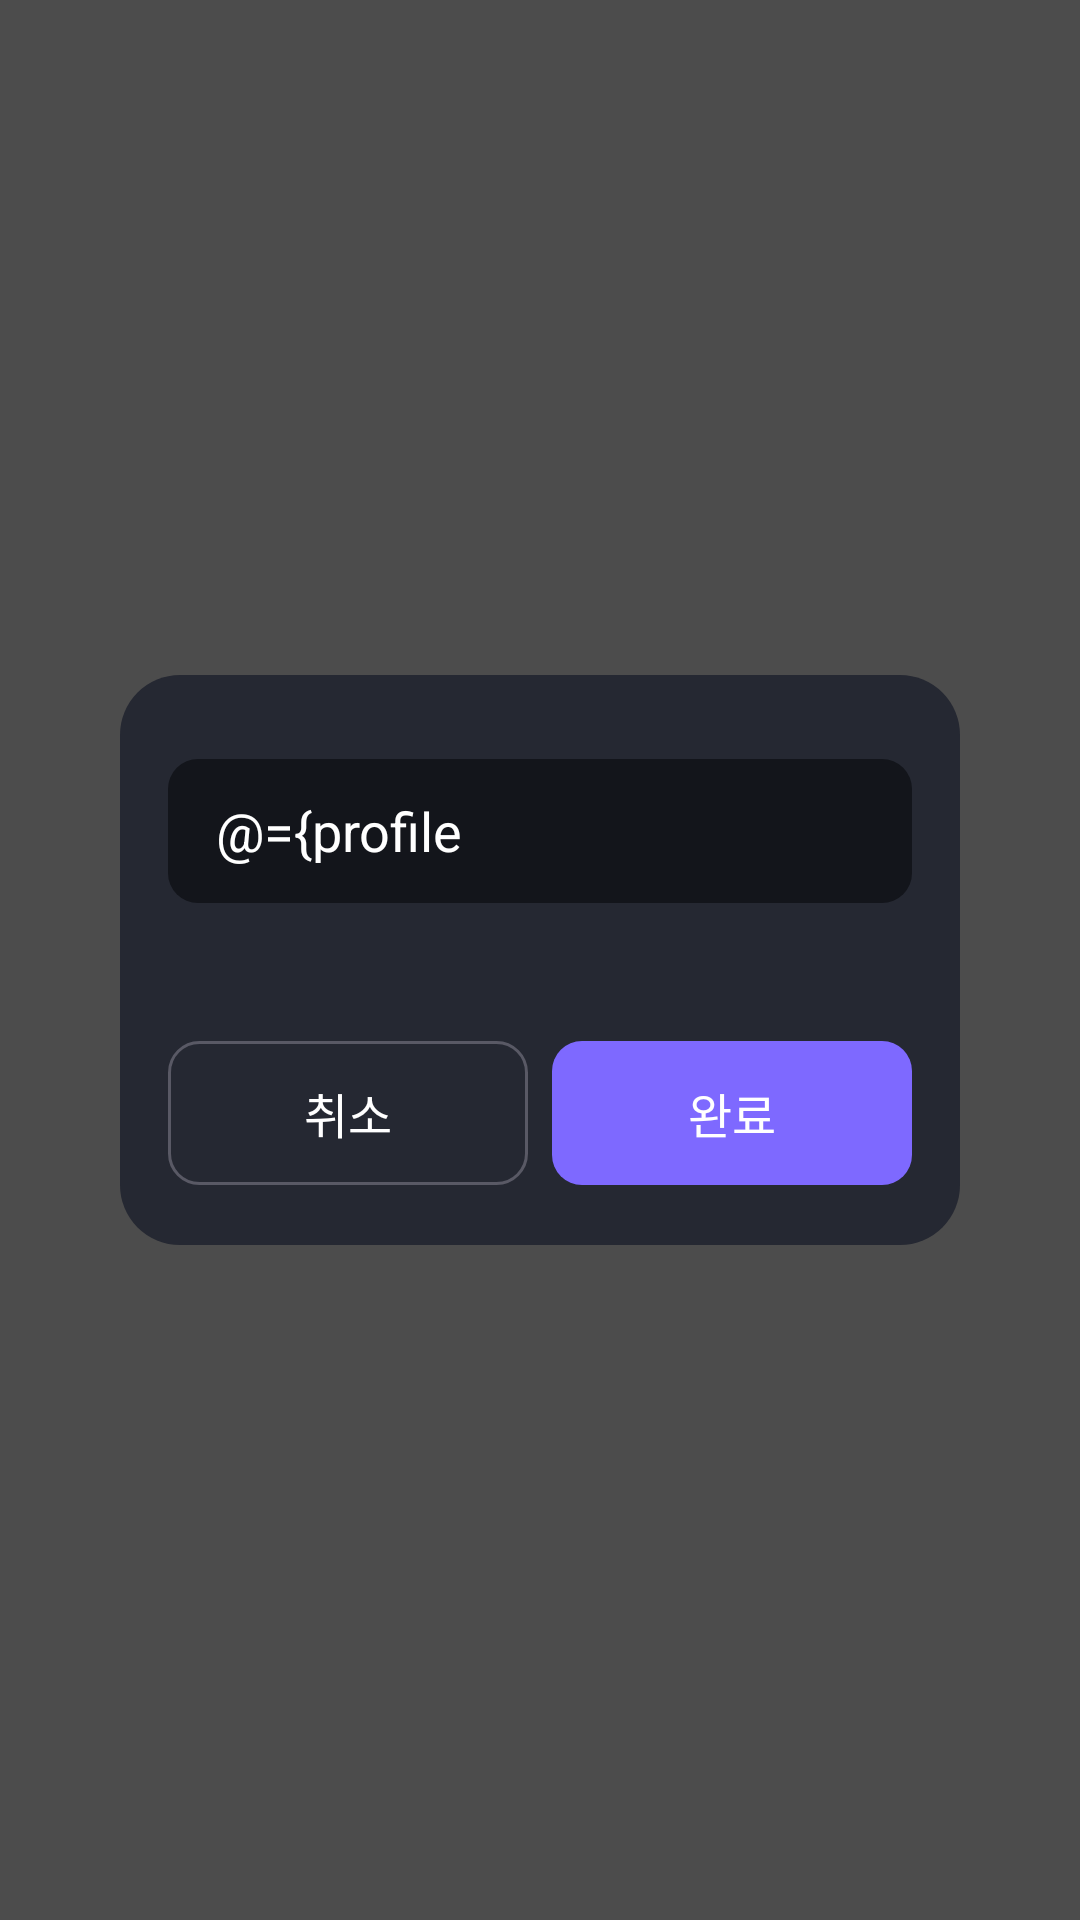

The Android layout XML behind this screen, and the referenced resources:
<!-- AndroidManifest.xml: application theme Theme.Appilogue -->
<!-- res/layout/fragment_nickname_edit_dialog.xml -->
<?xml version="1.0" encoding="utf-8"?>
<layout xmlns:android="http://schemas.android.com/apk/res/android"
    xmlns:app="http://schemas.android.com/apk/res-auto"
    xmlns:tools="http://schemas.android.com/tools">

    <data>

        <variable
            name="mainViewModel"
            type="com.anonymous.appilogue.features.main.MainViewModel" />

        <variable
            name="profileViewModel"
            type="com.anonymous.appilogue.features.profile.ProfileViewModel" />
    </data>

    <androidx.constraintlayout.widget.ConstraintLayout
        android:layout_width="match_parent"
        android:layout_height="match_parent"
        android:background="@color/black_alpha70"
        android:onClick="@{_->_}">

        <androidx.constraintlayout.widget.ConstraintLayout
            android:id="@+id/cl_nickname_edit_dialog"
            android:layout_width="280dp"
            android:layout_height="190dp"
            android:layout_marginStart="40dp"
            android:layout_marginEnd="40dp"
            android:background="@drawable/border_radius_20"
            app:layout_constraintBottom_toBottomOf="parent"
            app:layout_constraintEnd_toEndOf="parent"
            app:layout_constraintStart_toStartOf="parent"
            app:layout_constraintTop_toTopOf="parent">

            <TextView
                android:id="@+id/tv_complete"
                android:layout_width="120dp"
                android:layout_height="48dp"
                android:layout_marginEnd="16dp"
                android:layout_marginBottom="20dp"
                android:background="@drawable/border_radius_10_purple_fill"
                android:gravity="center"
                android:text="@string/complete"
                android:textColor="@color/white"
                android:textSize="16sp"
                app:layout_constraintBottom_toBottomOf="parent"
                app:layout_constraintEnd_toEndOf="parent" />

            <TextView
                android:id="@+id/tv_cancel"
                android:layout_width="120dp"
                android:layout_height="48dp"
                android:layout_marginStart="16dp"
                android:layout_marginBottom="20dp"
                android:background="@drawable/border_radius_10_stroke_gray02"
                android:gravity="center"
                android:text="@string/cancel"
                android:textColor="@color/white"
                android:textSize="16sp"
                app:layout_constraintBottom_toBottomOf="parent"
                app:layout_constraintStart_toStartOf="parent" />

            <EditText
                android:id="@+id/et_nickname"
                android:layout_width="248dp"
                android:layout_height="48dp"
                android:layout_marginTop="28dp"
                android:background="@drawable/border_radius_10_black01"
                android:hint="@{mainViewModel.myUser.nickname}"
                android:maxLength="10"
                android:paddingStart="16dp"
                android:text="@={profileViewModel.nickname}"
                android:textColor="@color/white"
                android:textColorHint="@color/gray_01"
                app:layout_constraintEnd_toEndOf="parent"
                app:layout_constraintStart_toStartOf="parent"
                app:layout_constraintTop_toTopOf="parent"
                tools:text="어나니머쓱타드" />

            <TextView
                android:id="@+id/tv_nickname_length"
                android:layout_width="wrap_content"
                android:layout_height="wrap_content"
                android:layout_marginTop="4dp"
                android:textColor="@color/white"
                android:textSize="12sp"
                app:layout_constraintEnd_toEndOf="@+id/et_nickname"
                app:layout_constraintTop_toBottomOf="@+id/et_nickname"
                tools:text="5/10" />

        </androidx.constraintlayout.widget.ConstraintLayout>
    </androidx.constraintlayout.widget.ConstraintLayout>
</layout>
<!-- resources referenced by this layout -->
<resources>
  <color name="black_alpha70">#B3000000</color>
  <color name="gray_01">#252832</color>
  <color name="white">#FFFFFFFF</color>
  <!-- drawable border_radius_10_black01 (drawable) -->
  <?xml version="1.0" encoding="utf-8"?>
  <shape
      xmlns:android="http://schemas.android.com/apk/res/android"
      android:shape="rectangle">
  
      <corners android:radius="10dp" />
      <solid android:color="@color/black_01" />
  </shape>
  <!-- drawable border_radius_10_purple_fill (drawable) -->
  <?xml version="1.0" encoding="utf-8"?>
  <shape
      xmlns:android="http://schemas.android.com/apk/res/android"
      android:shape="rectangle">
  
      <corners android:radius="10dp" />
      <solid android:color="@color/purple_01" />
  
  </shape>
  <!-- drawable border_radius_10_stroke_gray02 (drawable) -->
  <?xml version="1.0" encoding="utf-8"?>
  <shape xmlns:android="http://schemas.android.com/apk/res/android"
      android:shape="rectangle">
  
      <corners android:radius="10dp" />
      <solid android:color="@color/gray_01" />
      <stroke
          android:width="1dp"
          android:color="@color/gray_02" />
  </shape>
  <!-- drawable border_radius_20 (drawable) -->
  <?xml version="1.0" encoding="utf-8"?>
  <shape
      xmlns:android="http://schemas.android.com/apk/res/android"
      android:shape="rectangle">
  
      <corners android:radius="20dp" />
      <solid android:color="@color/gray_01" />
  </shape>
  <string name="cancel">취소</string>
  <string name="complete">완료</string>
  <style name="Theme.Appilogue" parent="Theme.MaterialComponents.DayNight.NoActionBar">
          
          <item name="colorPrimary">@color/purple_01</item>
          <item name="colorPrimaryVariant">@color/black</item>
          <item name="colorOnPrimary">@color/white</item>
  
          
          <item name="android:statusBarColor" tools:targetApi="l">?attr/colorPrimaryVariant</item>
          
      </style>
  <color name="black_01">#13151B</color>
  <color name="purple_01">#7E69FF</color>
  <color name="gray_02">#595965</color>
  <color name="black">#FF13151B</color>
</resources>
